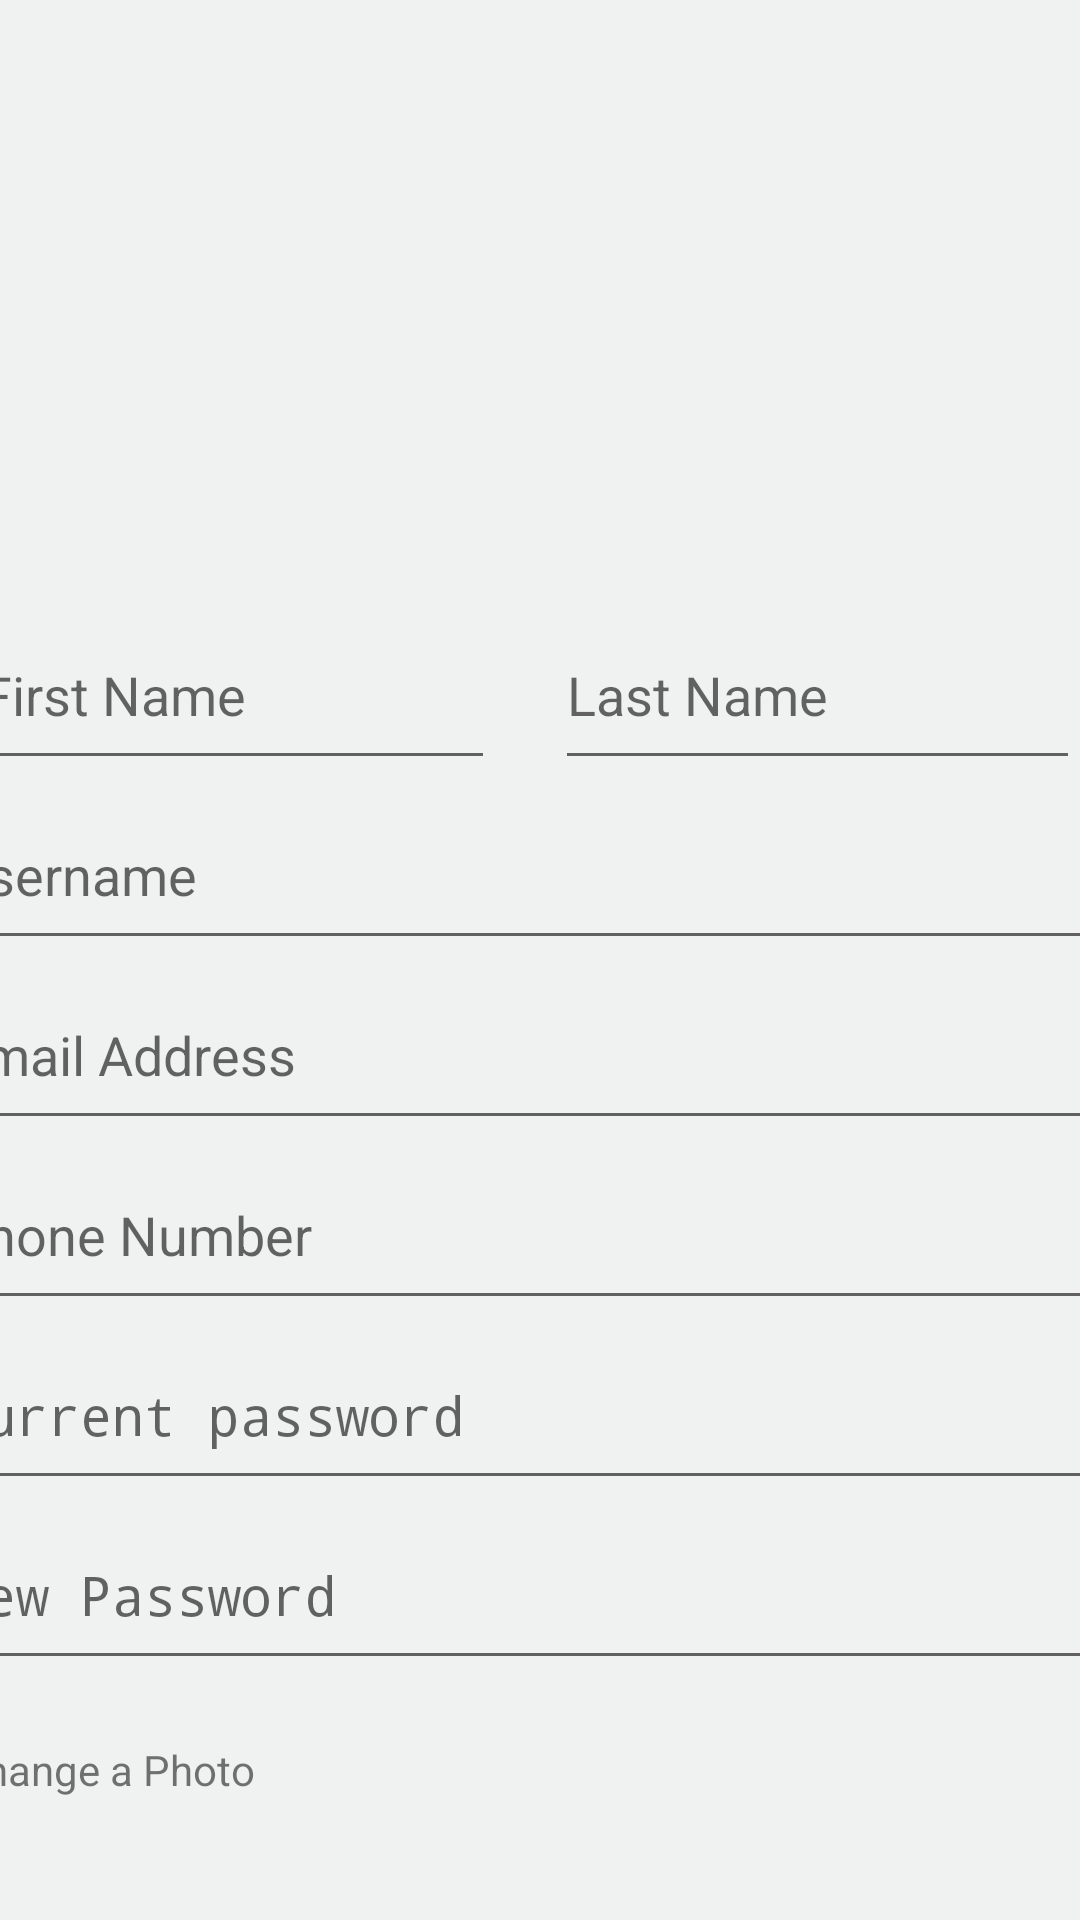

Here is an Android app screen rendered from its layout file. Give the layout XML and the strings, colors and styles it references.
<!-- AndroidManifest.xml: activity theme AppTheme.NoActionBar -->
<!-- res/layout/activity_profile.xml -->
<?xml version="1.0" encoding="utf-8"?>
<androidx.coordinatorlayout.widget.CoordinatorLayout xmlns:android="http://schemas.android.com/apk/res/android"
    xmlns:app="http://schemas.android.com/apk/res-auto"
    xmlns:tools="http://schemas.android.com/tools"
    android:layout_width="match_parent"
    android:layout_height="match_parent"
    android:background="@color/background"
    tools:context=".ui.ProfileActivity">

    <include layout="@layout/content_profile" />

</androidx.coordinatorlayout.widget.CoordinatorLayout>
<!-- res/layout/content_profile.xml (included above) -->
<?xml version="1.0" encoding="utf-8"?>
<LinearLayout xmlns:android="http://schemas.android.com/apk/res/android"
    xmlns:app="http://schemas.android.com/apk/res-auto"
    xmlns:tools="http://schemas.android.com/tools"
    android:layout_width="match_parent"
    android:layout_height="match_parent"
    android:orientation="vertical"
    app:layout_behavior="@string/appbar_scrolling_view_behavior"
    tools:context=".ui.ProfileActivity"
    tools:showIn="@layout/activity_profile">

    <LinearLayout
        android:layout_width="400dp"
        android:layout_height="200dp"
        android:orientation="horizontal">

        <ImageView
            android:id="@+id/photoProfileP"
            android:layout_width="150dp"
            android:layout_height="150dp"
            android:layout_gravity="center"
            android:layout_marginLeft="10dp" />

        <ImageView
            android:id="@+id/imageView4"
            android:layout_width="200dp"
            android:layout_height="200dp"
            android:layout_gravity="center"
            android:layout_marginLeft="30dp"
            app:srcCompat="@drawable/mosis_logo_tekst" />
    </LinearLayout>
    <LinearLayout
        android:layout_width="400dp"
        android:layout_height="60dp"
        android:layout_gravity="center"
        android:orientation="horizontal">

        <EditText
            android:id="@+id/txtFirstNameP"
            android:layout_width="175dp"
            android:layout_height="60dp"
            android:layout_gravity="center"
            android:layout_margin="10dp"
            android:hint="First Name"
            android:singleLine="true"></EditText>

        <EditText
            android:id="@+id/txtLastNameP"
            android:layout_width="175dp"
            android:layout_height="60dp"
            android:layout_gravity="center"
            android:layout_margin="10dp"
            android:hint="Last Name"
            android:singleLine="true"></EditText>
    </LinearLayout>

    <EditText
        android:id="@+id/txtUsernameP"
        android:layout_width="400dp"
        android:layout_height="60dp"
        android:layout_gravity="center"
        android:hint="Username"
        android:singleLine="true"></EditText>

    <EditText
        android:id="@+id/txtEmailP"
        android:layout_width="400dp"
        android:layout_height="60dp"
        android:layout_gravity="center"
        android:hint="Email Address"
        android:singleLine="true"></EditText>

    <EditText
        android:id="@+id/txtPhoneP"
        android:layout_width="400dp"
        android:layout_height="60dp"
        android:layout_gravity="center"
        android:hint="Phone Number"
        android:singleLine="true"></EditText>

    <EditText
        android:id="@+id/txtPasswordP"
        android:layout_width="400dp"
        android:layout_height="60dp"
        android:layout_gravity="center"
        android:hint="Current password"
        android:inputType="textPassword"
        android:singleLine="true"></EditText>

    <EditText
        android:id="@+id/txtConfirmPasswordP"
        android:layout_width="400dp"
        android:layout_height="60dp"
        android:layout_gravity="center"
        android:hint="New Password"
        android:inputType="textPassword"
        android:singleLine="true"></EditText>

    <LinearLayout
        android:layout_width="400dp"
        android:layout_height="70dp"
        android:layout_gravity="center"
        android:orientation="horizontal">

        <TextView
            android:id="@+id/txtTakeAPhotoP"
            android:layout_width="250dp"
            android:layout_height="60dp"
            android:layout_gravity="start"
            android:layout_marginStart="6dp"
            android:gravity=""
            android:text="Change a Photo" />

        <ImageView
            android:id="@+id/imageChangePhoto"
            android:layout_width="50dp"
            android:layout_height="50dp"
            android:layout_gravity="right"
            android:layout_marginLeft="70dp"
            android:background="@drawable/camera" />
    </LinearLayout>

    <Switch
        android:id="@+id/switch2"
        android:layout_width="400dp"
        android:layout_height="60dp"
        android:layout_gravity="center"
        android:text="Background Service" />
    <LinearLayout
        android:layout_width="400dp"
        android:layout_height="60dp"
        android:orientation="horizontal">

        <Button
            android:id="@+id/btnSaveChangesP"
            android:layout_width="175dp"
            android:layout_height="50dp"
            android:layout_gravity="center"
            android:layout_margin="10dp"
            android:background="@color/darkgreen"
            android:text="@string/saveChanges"
            android:textAllCaps="false"
            android:textColor="@color/white"
            android:textSize="20dp" />

        <Button
            android:id="@+id/btnDeleteProfileP"
            android:layout_width="175dp"
            android:layout_height="50dp"
            android:layout_gravity="center"
            android:layout_marginLeft="15dp"
            android:background="@color/red"
            android:text="@string/deleteProfile"
            android:textAllCaps="false"
            android:textColor="@color/white"
            android:textSize="20dp" />
    </LinearLayout>
</LinearLayout>
<!-- resources referenced by this layout -->
<resources>
  <color name="background">#eff2f0</color>
  <color name="darkgreen">#789c00</color>
  <color name="red">#cc0000</color>
  <color name="white">#ffffff</color>
  <string name="deleteProfile">Delete Profile</string>
  <string name="saveChanges">Save Changes</string>
  <style name="AppTheme.NoActionBar">
          <item name="windowActionBar">false</item>
          <item name="windowNoTitle">true</item>
          <item name="android:textAllCaps">false</item>
      </style>
</resources>
